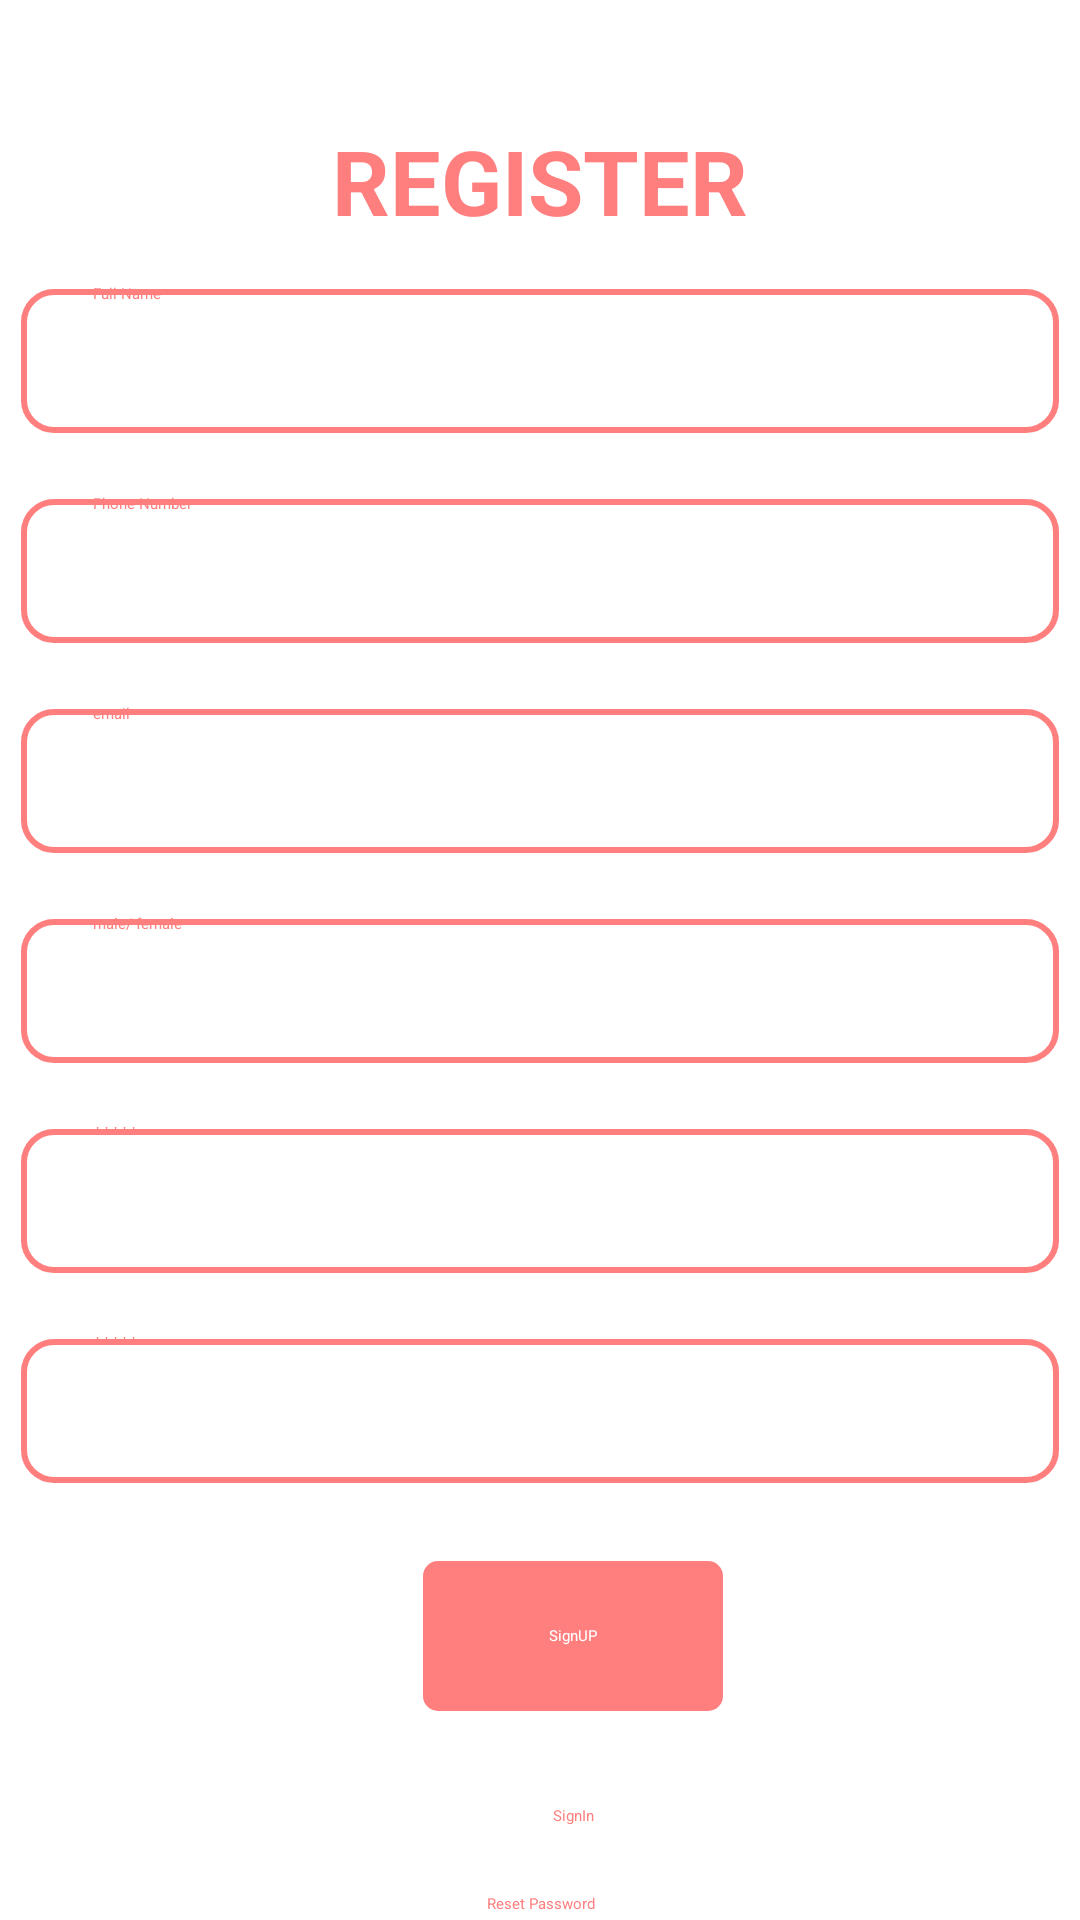

Write the Android layout XML for this screen, with the resource values it uses.
<!-- AndroidManifest.xml: application theme Theme.Finder -->
<!-- res/layout/activity_register.xml -->
<?xml version="1.0" encoding="utf-8"?>
<androidx.constraintlayout.widget.ConstraintLayout xmlns:android="http://schemas.android.com/apk/res/android"
    xmlns:app="http://schemas.android.com/apk/res-auto"
    xmlns:tools="http://schemas.android.com/tools"
    android:id="@+id/main"
    android:background="@drawable/hux"
    android:layout_width="match_parent"
    android:layout_height="match_parent"
    tools:context=".Register">

        <LinearLayout
            android:layout_width="match_parent"
            android:layout_height="match_parent"
            android:layout_marginStart="1dp"
            android:layout_marginTop="30dp"
            android:layout_marginEnd="1dp"
            android:layout_marginBottom="1dp"
            android:orientation="vertical"
            app:layout_constraintBottom_toBottomOf="parent"
            app:layout_constraintEnd_toEndOf="parent"
            app:layout_constraintStart_toStartOf="parent"
            app:layout_constraintTop_toTopOf="parent">

            <TextView
                android:id="@+id/textLogo"
                android:layout_marginTop="10dp"
                android:layout_width="match_parent"
                android:layout_height="wrap_content"
                android:gravity="center"
                android:text="Register"
                android:textAlignment="center"
                android:textAllCaps="true"
                android:textColor="#FF7F7F"
                android:textSize="30sp"
                android:textStyle="bold" />

            <EditText
                android:id="@+id/fullName"
                android:layout_width="match_parent"
                android:background="@drawable/input_filed"
                android:layout_marginTop="10dp"
                android:layout_height="60dp"
                android:textColorHint="#FF7F7F"
                android:shadowColor="#FF7F7F"
                android:hint="Full Name"
                android:paddingLeft="30dp"
                android:ems="10"
                android:inputType="text" />

            <EditText
                android:id="@+id/phoneNumber"
                android:layout_width="match_parent"
                android:background="@drawable/input_filed"
                android:layout_marginTop="10dp"
                android:layout_height="60dp"
                android:textColorHint="#FF7F7F"
                android:shadowColor="#FF7F7F"
                android:hint="Phone Number"
                android:paddingLeft="30dp"
                android:ems="10"
                android:inputType="phone" />

            <EditText
                android:id="@+id/email"
                android:layout_width="match_parent"
                android:background="@drawable/input_filed"
                android:layout_marginTop="10dp"
                android:layout_height="60dp"
                android:textColorHint="#FF7F7F"
                android:shadowColor="#FF7F7F"
                android:hint="email"
                android:paddingLeft="30dp"
                android:ems="10"
                android:inputType="textEmailAddress" />
            <EditText
                android:id="@+id/gender"
                android:layout_width="match_parent"
                android:background="@drawable/input_filed"
                android:layout_marginTop="10dp"
                android:layout_height="60dp"
                android:textColorHint="#FF7F7F"
                android:shadowColor="#FF7F7F"
                android:hint="male/ female"
                android:paddingLeft="30dp"
                android:ems="10"
                android:inputType="text" />


            <EditText
                android:id="@+id/password"
                android:layout_width="match_parent"
                android:background="@drawable/input_filed"
                android:layout_marginTop="10dp"
                android:layout_height="60dp"
                android:textColorHint="#FF7F7F"
                android:shadowColor="#FF7F7F"
                android:hint="*****"
                android:paddingLeft="30dp"
                android:ems="10"
                android:inputType="textPassword" />
            <EditText
                android:id="@+id/rePassword"
                android:layout_width="match_parent"
                android:background="@drawable/input_filed"
                android:layout_marginTop="10dp"
                android:layout_height="60dp"
                android:textColorHint="#FF7F7F"
                android:shadowColor="#FF7F7F"
                android:hint="*****"
                android:paddingLeft="30dp"
                android:ems="10"
                android:inputType="textPassword" />

            <TextView
                android:id="@+id/btnCreate"
                android:layout_marginTop="20dp"
                android:layout_width="100dp"
                android:height="50dp"
                android:layout_marginLeft="140dp"
                android:layout_marginRight="140dp"
                android:layout_height="wrap_content"
                android:background="@drawable/btn_shape"
                android:gravity="center"
                android:text="SignUP"
                android:textAlignment="center"
                android:textColor="@color/white"
                />


            <TextView
                android:id="@+id/btnLogin"
                android:layout_marginTop="10dp"
                android:layout_width="100dp"
                android:height="50dp"
                android:layout_marginLeft="140dp"
                android:layout_marginRight="140dp"
                android:layout_height="wrap_content"
                android:gravity="center"
                android:text="SignIn"
                android:textAlignment="center"
                android:textColor="#FF7F7F"
                />

            <TextView
                android:id="@+id/btnForget"
                android:layout_width="match_parent"
                android:height="50dp"
                android:layout_marginLeft="140dp"
                android:layout_marginRight="140dp"
                android:layout_height="wrap_content"
                android:gravity="center"
                android:text="Reset Password"
                android:textAlignment="center"
                android:textColor="#FF7F7F"
                />
        </LinearLayout>


</androidx.constraintlayout.widget.ConstraintLayout>
<!-- resources referenced by this layout -->
<resources>
  <color name="white">#FFFFFFFF</color>
  <!-- drawable btn_shape (drawable) -->
  <?xml version="1.0" encoding="utf-8"?>
  <shape xmlns:android="http://schemas.android.com/apk/res/android">
  
      <corners android:radius="5dp"  />
      <solid android:color="#FF7F7F"   />
  
  </shape>
  <!-- drawable input_filed (drawable) -->
  <?xml version="1.0" encoding="utf-8"?>
  <layer-list xmlns:android="http://schemas.android.com/apk/res/android">
      
      <item>
          <shape
              android:shape="rectangle">
              
              <corners android:radius="2dp"/>
              <padding
                  android:bottom="4dp"
                  android:left="4dp"
                  android:right="4dp"
                  android:top="4dp"/>
  
          </shape>
      </item>
  
      
      <item android:bottom="2dp" android:left="2dp" android:right="2dp" android:top="2dp">
          <shape
              android:shape="rectangle">
              <solid android:color="@color/white"/> 
              <corners android:radius="10dp"/>
              <stroke
                  android:color="#FF7F7F"
              android:width="2dp"/>
          </shape>
      </item>
  </layer-list>
</resources>
